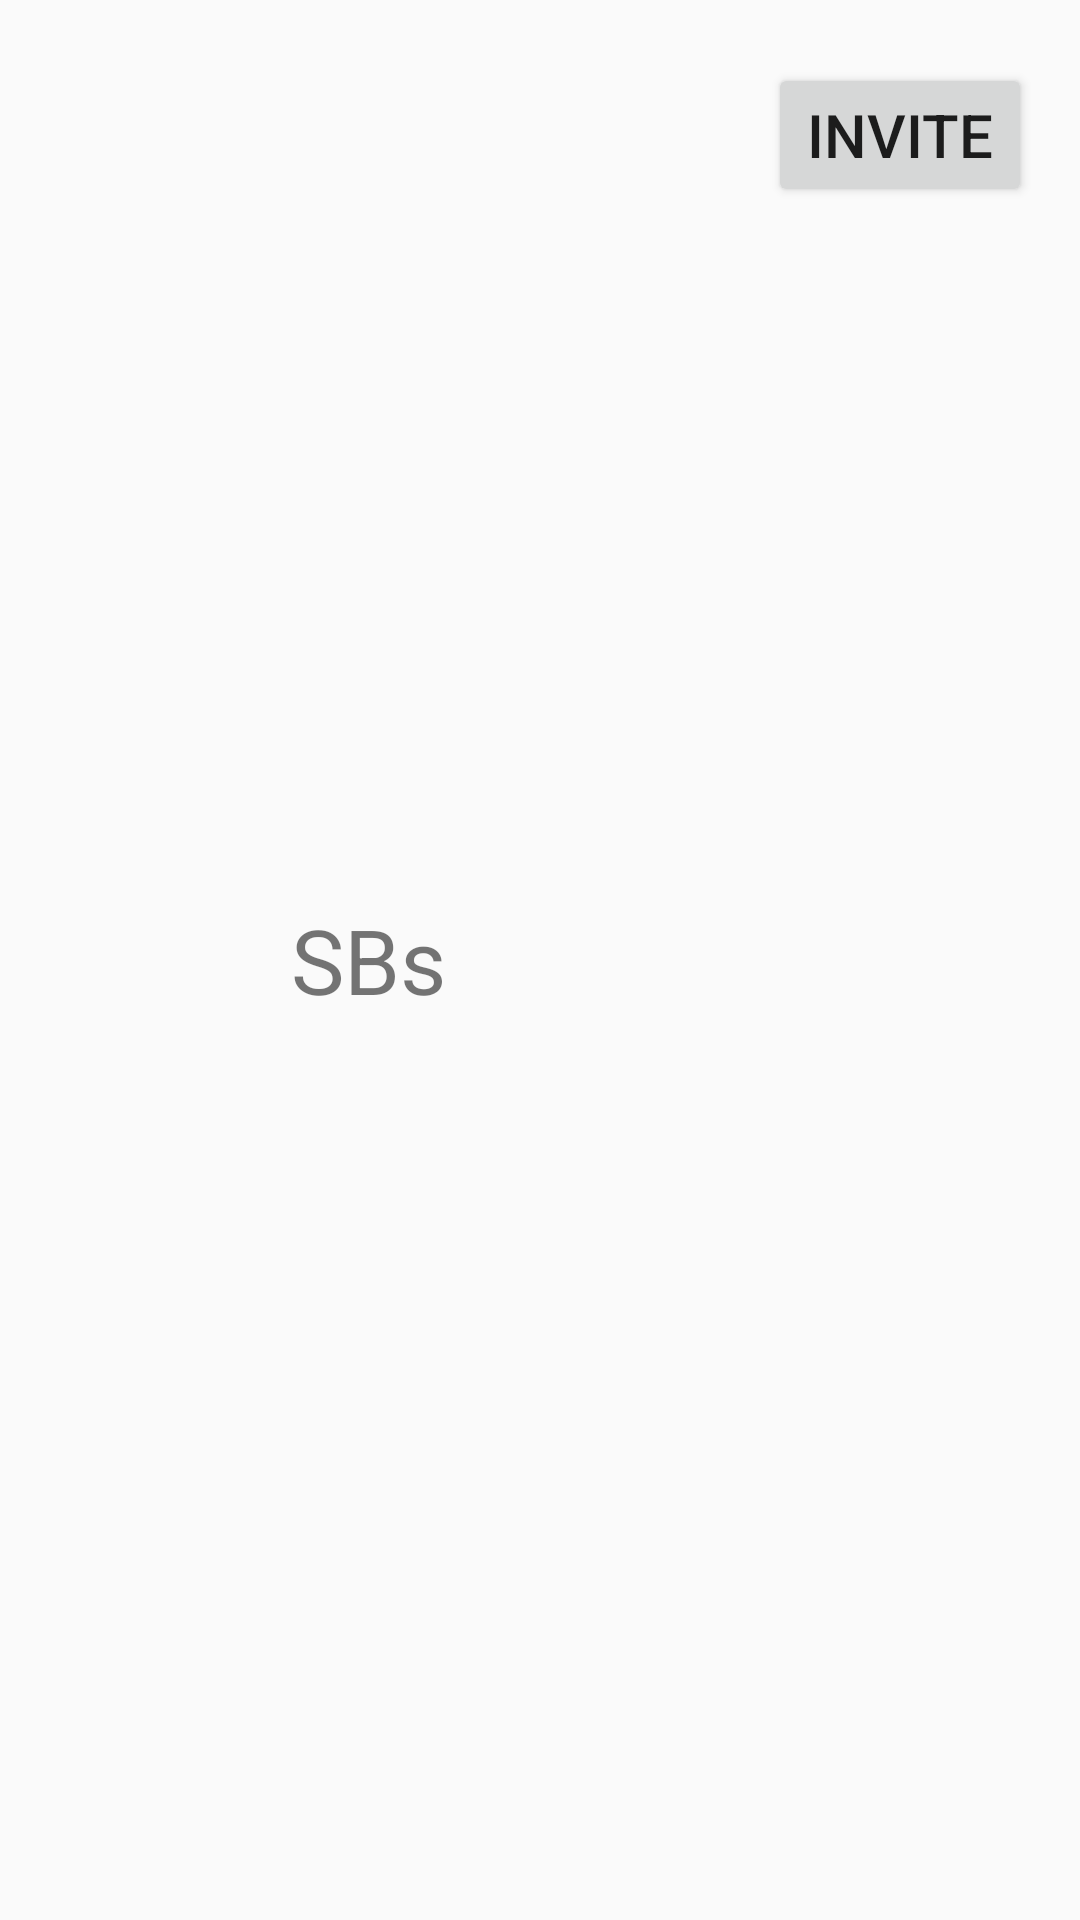

Reconstruct the res/layout file that produces this screen, plus the resources it refers to.
<!-- AndroidManifest.xml: application theme Theme.AppCompat.DayNight.DarkActionBar -->
<!-- res/layout/recommendation_item.xml -->
<?xml version="1.0" encoding="utf-8"?>
<LinearLayout xmlns:android="http://schemas.android.com/apk/res/android"
    android:orientation="horizontal"
    android:layout_width="match_parent"
    android:layout_height="wrap_content"
    android:padding="16dp">

    <FrameLayout
        android:layout_marginRight="16dp"
        android:layout_width="60dp"
        android:layout_height="60dp">

        <ImageView
            android:layout_width="60dp"
            android:layout_height="60dp"
            android:id="@+id/imageView"/>

    </FrameLayout>

    <TextView
        android:layout_gravity="center"
        android:id="@+id/invite_friend_name"
        android:layout_width="wrap_content"
        android:layout_height="wrap_content"
        android:layout_marginLeft="5dp"
        android:textSize="30dp"
        android:text="SBs"
        android:layout_weight="1"
        />

    <Button
        android:id="@+id/invite_button"
        android:layout_width="wrap_content"
        android:layout_height="wrap_content"
        android:layout_marginLeft="10dp"
        android:layout_marginTop="5dp"
        android:textSize="20dp"
        android:text="Invite"
        />

</LinearLayout>
<!-- resources referenced by this layout -->
<resources>

</resources>
